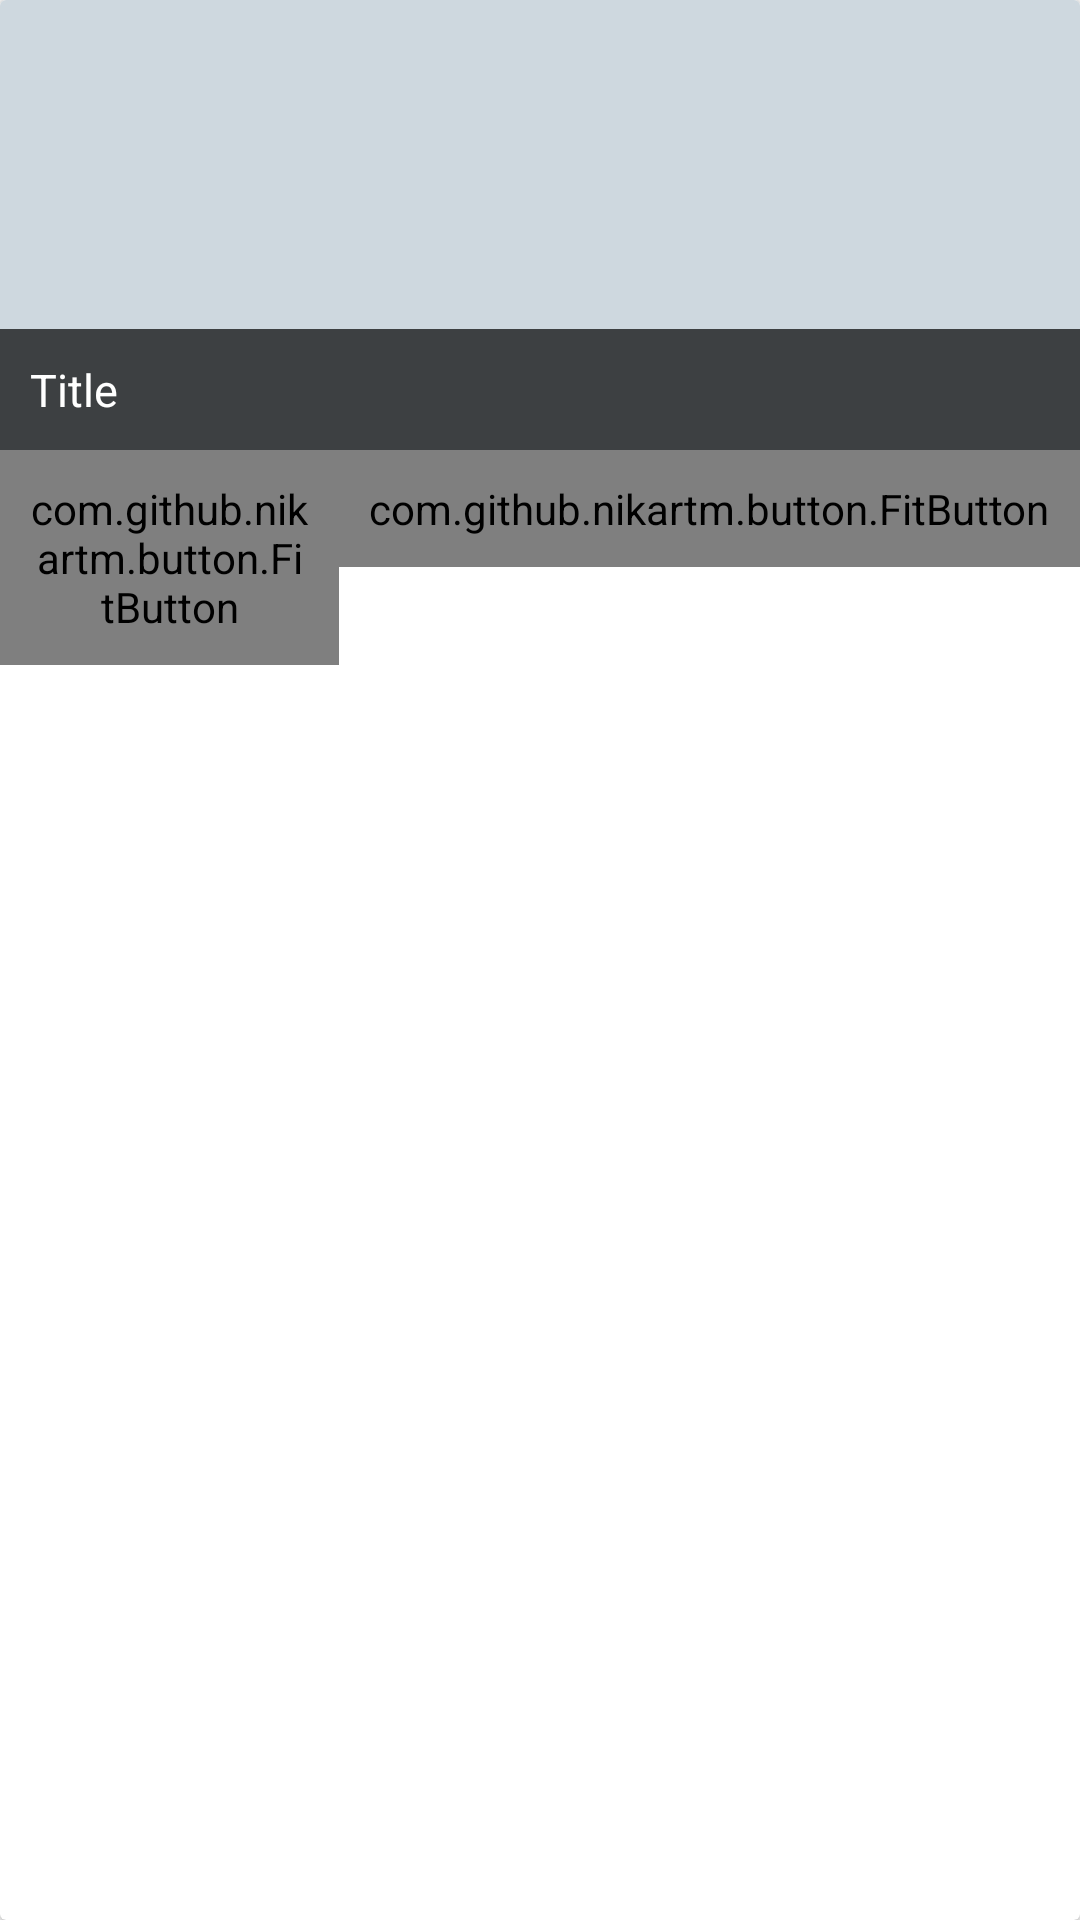

Write the Android layout XML for this screen, with the resource values it uses.
<!-- AndroidManifest.xml: application theme AppTheme -->
<!-- res/layout/record_item_2.xml -->
<?xml version="1.0" encoding="utf-8"?>
<androidx.cardview.widget.CardView xmlns:android="http://schemas.android.com/apk/res/android"
    xmlns:app="http://schemas.android.com/apk/res-auto"
    android:id="@+id/gamelog"
    android:layout_width="match_parent"
    android:layout_height="wrap_content"
    android:layout_marginTop="20dp"
    android:layout_marginHorizontal="20dp"
    app:cardPreventCornerOverlap="false">

    

    <LinearLayout
        android:layout_width="match_parent"
        android:layout_height="match_parent"
        android:id="@+id/record_detail"
        android:orientation="vertical">

        <RelativeLayout
            android:layout_width="match_parent"
            android:layout_height="150dp">

            <ImageView
                android:id="@+id/game_image"
                android:background="#CED8DF"
                android:layout_width="match_parent"
                android:layout_height="150dp"
                android:scaleType="centerCrop">

            </ImageView>

            <TextView
                android:id="@+id/game_title"
                android:layout_width="match_parent"
                android:layout_height="wrap_content"
                android:text="@string/title"
                android:textSize="15sp"
                android:padding="10dp"
                android:textColor="#fff"
                android:layout_alignParentBottom="true"
                android:background="#B3000000">

            </TextView>

        </RelativeLayout>

        <RelativeLayout
            android:id="@+id/group_action"
            android:layout_width="match_parent"
            android:layout_height="wrap_content">

            <com.github.nikartm.button.FitButton
                android:id="@+id/edit_btn"
                android:layout_width="wrap_content"
                android:layout_height="wrap_content"
                app:fb_text="@string/edit"
                android:layout_toStartOf="@+id/delete_btn"
                android:padding="10dp"
                app:fb_textSize="15sp"/>

            <com.github.nikartm.button.FitButton
                android:id="@+id/delete_btn"
                android:layout_width="wrap_content"
                android:layout_height="wrap_content"
                app:fb_text="@string/delete"
                android:layout_alignParentEnd="true"
                android:padding="10dp"
                app:fb_textSize="15sp"/>

        </RelativeLayout>


    </LinearLayout>


</androidx.cardview.widget.CardView>
<!-- resources referenced by this layout -->
<resources>
  <string name="delete">Xóa</string>
  <string name="edit">Sửa</string>
  <string name="title">Title</string>
  <style name="AppTheme" parent="Theme.AppCompat.Light.NoActionBar">
          
          <item name="colorPrimary">@color/colorPrimary</item>
          <item name="colorPrimaryDark">@color/colorPrimaryDark</item>
          <item name="colorAccent">@color/colorAccent</item>
          <item name="searchViewStyle">@style/SearchView</item>
      </style>
  <color name="colorPrimary">#505EAA</color>
  <color name="colorPrimaryDark">#6DB8F4</color>
  <color name="colorAccent">#59A6E3</color>
  <style name="SearchView" parent="Widget.AppCompat.SearchView">
          <item name="searchIcon">@null</item>
          <item name="searchHintIcon">@null</item>
      </style>
</resources>
